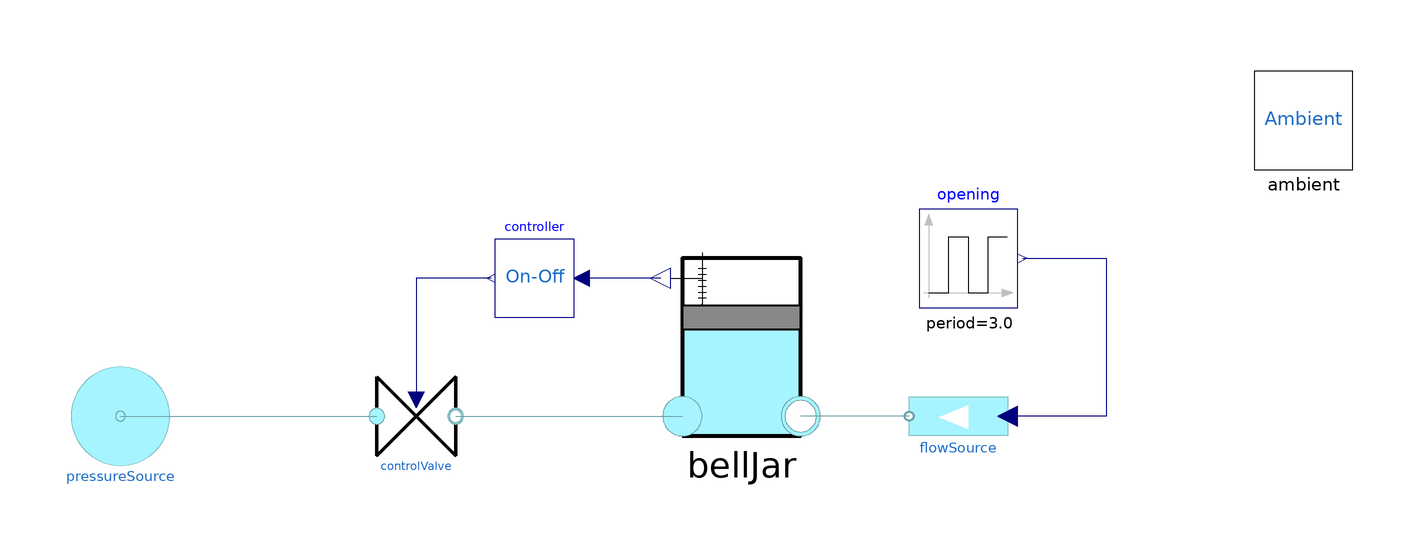

This picture is the connection diagram that the Modelica source below describes through its graphical annotations.

model TestCylinderUnitOnOff
      extends Modelica.Icons.Example;
      Sources.PressureSource pressureSource(prel = 3e5, useRelativePressure = true) annotation(
        Placement(transformation(extent = {{-130, -30}, {-110, -10}})));
      Components.ControlValve controlValve(Av = 2.5e-6, wnom = 0.001, dpnom = 2e5) annotation(
        Placement(transformation(extent = {{-68, -28}, {-52, -12}})));
      Sources.FlowSource flowSource annotation(
        Placement(transformation(extent = {{60, -30}, {40, -10}})));
      Modelica.Blocks.Sources.Pulse opening(amplitude = -25, width = 40, period = 60 / 20, startTime = 0) annotation(
        Placement(visible = true, transformation(origin = {52, 12}, extent = {{-10, -10}, {10, 10}}, rotation = 0)));
      inner Ambient ambient(useOnOffControl = true) annotation(
        Placement(transformation(extent = {{110, 30}, {130, 50}})));
      Controls.OnOffControllerWithHysteresis controller(level_min = bellJar.ymin + 0.02, level_max = bellJar.ymax - 0.02) annotation(
        Placement(transformation(extent = {{-28, 0}, {-44, 16}})));
      ParameterizedComponents.BellJar bellJar annotation(
        Placement(transformation(extent = {{-10, -24}, {22, 16}})));
    equation
      connect(pressureSource.port, controlValve.inlet) annotation(
        Line(points = {{-120, -20}, {-68, -20}}, color = {111, 164, 171}));
      connect(opening.y, flowSource.q) annotation(
        Line(points = {{63, 12}, {80, 12}, {80, -20}, {60, -20}}, color = {0, 0, 127}));
      connect(controller.valveOpening, controlValve.opening) annotation(
        Line(points = {{-44.8, 8}, {-60, 8}, {-60, -16.64}}, color = {0, 0, 127}));
      connect(flowSource.port, bellJar.outlet) annotation(
        Line(points = {{40, -20}, {18, -20}}, color = {111, 164, 171}));
      connect(controlValve.outlet, bellJar.inlet) annotation(
        Line(points = {{-52, -20}, {-6, -20}}, color = {111, 164, 171}));
      connect(bellJar.y, controller.level) annotation(
        Line(points = {{-10.4, 8}, {-26.4, 8}}, color = {0, 0, 127}));
      annotation(
        Icon(coordinateSystem(preserveAspectRatio = false, extent = {{-140, -60}, {140, 60}})),
        Diagram(coordinateSystem(preserveAspectRatio = false, extent = {{-140, -60}, {140, 60}})),
        experiment(StopTime = 100, StartTime = 0, Tolerance = 1e-06, Interval = 0.2));
    end TestCylinderUnitOnOff;